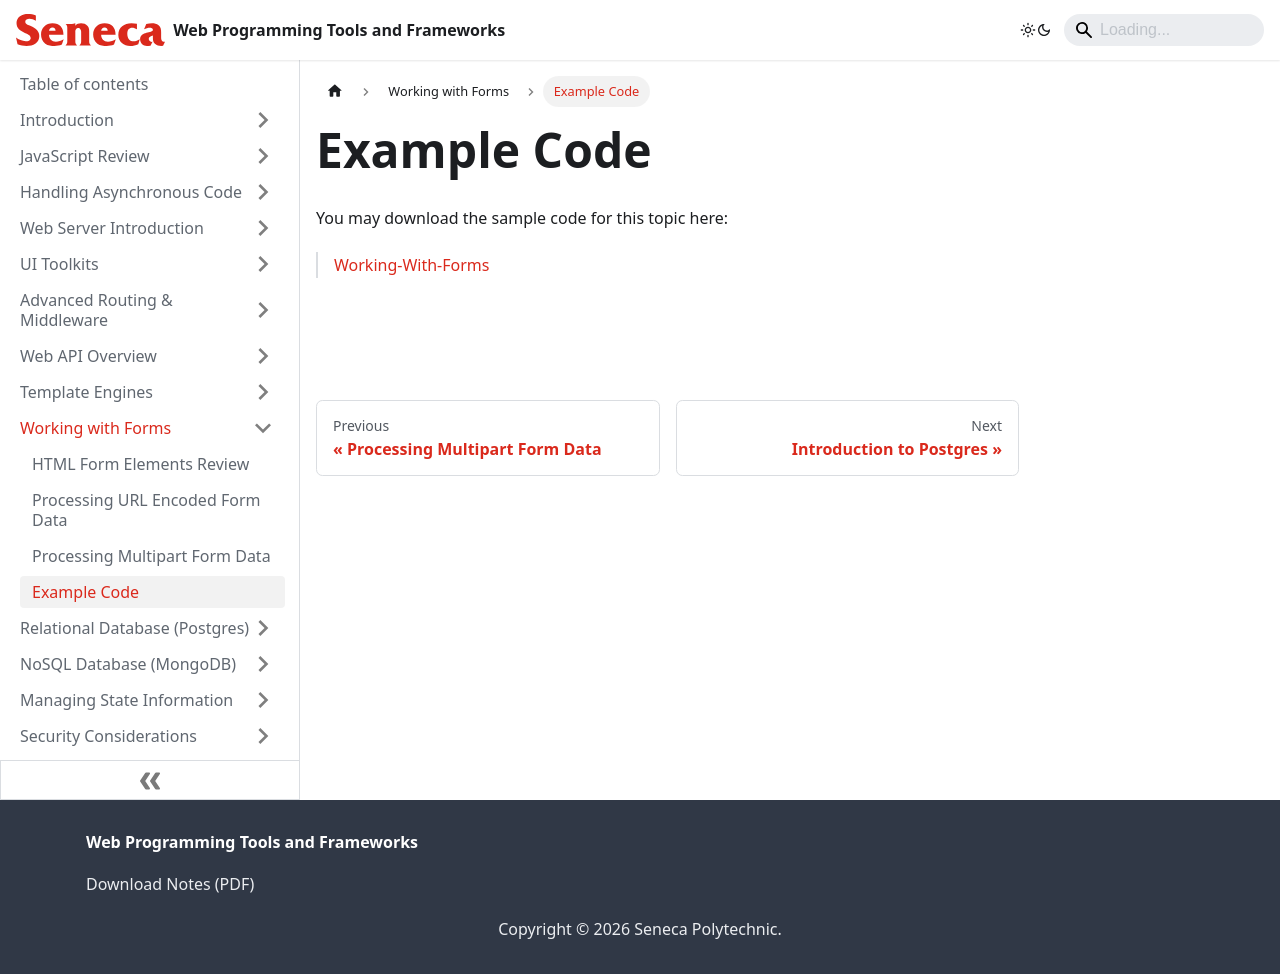

repository: patrick-crawford/WebProgrammingToolsAndFrameworks · page: Working-With-Forms/example-code.html · generator: docusaurus

---
id: example-code
title: Example Code
sidebar_position: 4
description: Example Code
---

# Example Code

You may download the sample code for this topic here:

> [Working-With-Forms](https://github.com/WPTF-Examples/Working-With-Forms)
